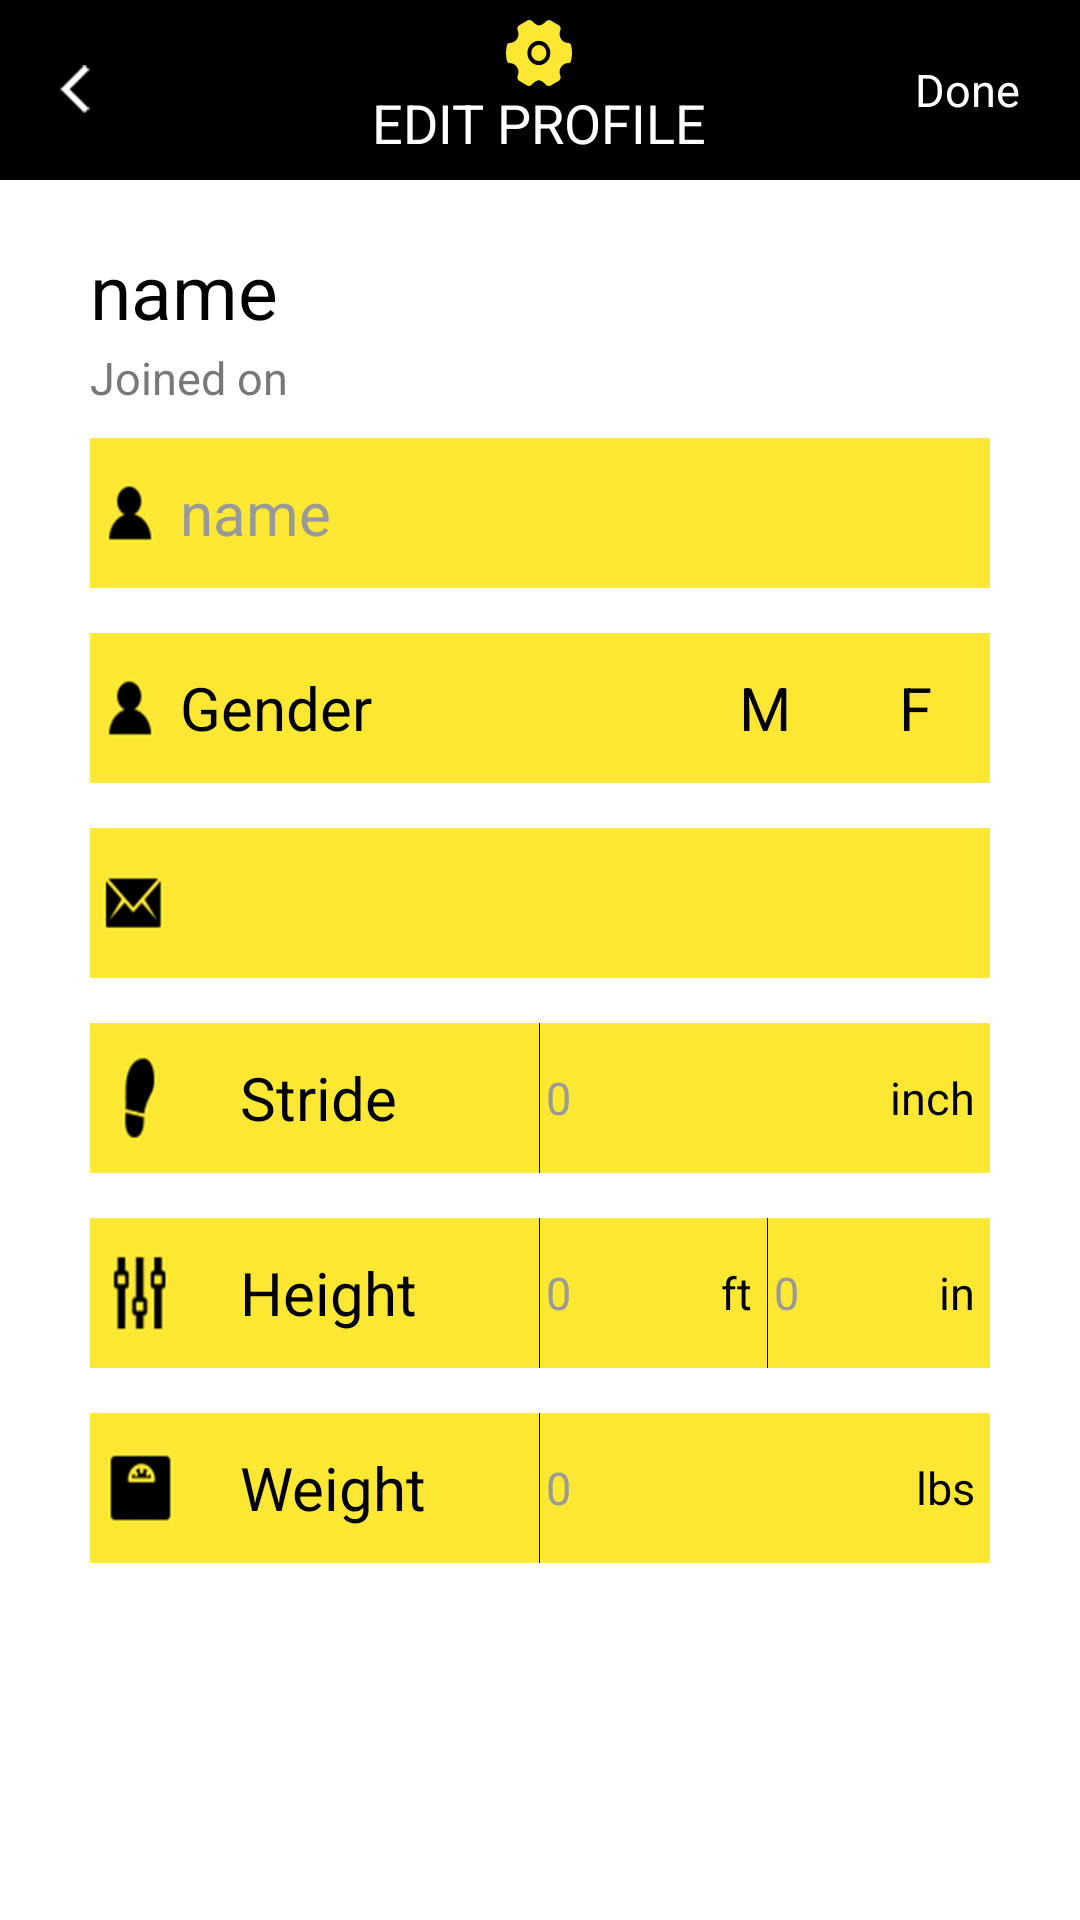

Reconstruct the res/layout file that produces this screen, plus the resources it refers to.
<!-- AndroidManifest.xml: application theme AppTheme -->
<!-- res/layout/fragment_settings_profile.xml -->
<?xml version="1.0" encoding="utf-8"?>
<RelativeLayout xmlns:android="http://schemas.android.com/apk/res/android"
    android:layout_width="match_parent"
    android:layout_height="match_parent">

    <RelativeLayout
        android:id="@+id/ly_title"
        android:layout_width="match_parent"
        android:layout_height="@dimen/main_height_title"
        android:paddingLeft="10dp"
        android:paddingRight="10dp"
        android:background="@color/black">

        <TextView
            android:id="@+id/txt_back"
            style="@style/text_title_left"
            android:drawableLeft="@mipmap/btn_back"/>

        <TextView
            style="@style/text_title_middle"
            android:drawableTop="@mipmap/image_title_settings"
            android:text="@string/settings_EDIT_PROFILE"/>

        <TextView
            android:id="@+id/txt_done"
            style="@style/text_title_right"
            android:text="@string/tracks_Done"/>

    </RelativeLayout>

    <ScrollView
        android:layout_width="match_parent"
        android:layout_height="match_parent"
        android:layout_below="@id/ly_title"
        android:layout_marginBottom="@dimen/main_height_title">

        <LinearLayout
            android:layout_width="match_parent"
            android:layout_height="wrap_content"
            android:orientation="vertical"
            android:layout_marginLeft="30dp"
            android:layout_marginRight="30dp">

            <TextView
                android:id="@+id/txt_name"
                android:layout_width="wrap_content"
                android:layout_height="wrap_content"
                android:layout_marginTop="20dp"
                android:textColor="@color/white"
                android:textSize="25dp"
                android:text="@string/sign_name"
                />

            <TextView
                android:id="@+id/txt_time"
                android:layout_width="wrap_content"
                android:layout_height="wrap_content"
                android:layout_marginTop="2dp"
                android:textColor="#787878"
                android:textSize="15dp"
                android:text="@string/settings_Joined_on"/>

            <RelativeLayout
                android:layout_width="match_parent"
                android:layout_height="@dimen/height_item_small"
                android:layout_marginTop="10dp"
                android:background="@mipmap/bg_item_gender">

                <EditText
                    android:id="@+id/edit_name"
                    android:layout_width="wrap_content"
                    android:layout_height="wrap_content"
                    android:layout_centerVertical="true"
                    android:textColor="@color/white"
                    android:textSize="@dimen/textSize_item_sign"
                    android:hint="@string/sign_name"
                    android:textColorHint="@color/hint"
                    android:layout_marginLeft="@dimen/marginLeft_item"
                    android:inputType="text"
                    android:background="@null"
                    android:textCursorDrawable="@drawable/draw_cursor"/>

            </RelativeLayout>

            <RelativeLayout
                android:layout_width="match_parent"
                android:layout_height="@dimen/height_item_small"
                android:layout_marginTop="@dimen/marginTop_item"
                android:background="@mipmap/bg_item_gender">

                <TextView
                    android:layout_width="wrap_content"
                    android:layout_height="wrap_content"
                    android:layout_centerVertical="true"
                    android:layout_marginLeft="@dimen/marginLeft_item"
                    android:textColor="@color/white"
                    android:textSize="@dimen/textSize_item_sign"
                    android:text="@string/sign_Gender"/>

                <RadioGroup
                    android:layout_width="@dimen/height_item_small_2"
                    android:layout_height="match_parent"
                    android:orientation="horizontal"
                    android:layout_alignParentRight="true">

                    <RadioButton
                        android:id="@+id/radio_m"
                        android:layout_width="0dp"
                        android:layout_height="match_parent"
                        android:layout_weight="1"
                        android:button="@null"
                        android:background="@drawable/selector_gender"
                        android:textColor="@color/selector_000000_ffffff"
                        android:textSize="20dp"
                        android:gravity="center"
                        android:text="@string/sign_M"/>

                    <RadioButton
                        android:id="@+id/radio_f"
                        android:layout_width="0dp"
                        android:layout_height="match_parent"
                        android:layout_weight="1"
                        android:button="@null"
                        android:gravity="center"
                        android:background="@drawable/selector_gender"
                        android:textColor="@color/selector_000000_ffffff"
                        android:textSize="20dp"
                        android:text="@string/sign_F"/>
                </RadioGroup>

            </RelativeLayout>

            <RelativeLayout
                android:layout_width="match_parent"
                android:layout_height="@dimen/height_item_small"
                android:layout_marginTop="@dimen/marginTop_item"
                android:background="@mipmap/bg_item_mail">

                <TextView
                    android:id="@+id/txt_email"
                    android:layout_width="wrap_content"
                    android:layout_height="wrap_content"
                    android:layout_centerVertical="true"
                    android:textColor="@color/white"
                    android:textSize="@dimen/textSize_item_sign"
                    android:textColorHint="@color/hint"
                    android:layout_marginLeft="@dimen/marginLeft_item"/>

            </RelativeLayout>

            <RelativeLayout
                android:layout_width="match_parent"
                android:layout_height="@dimen/height_item_small"
                android:layout_marginTop="@dimen/marginTop_item"
                android:background="@mipmap/bg_item_stride">

                <TextView
                    style="@style/text_item_left_sign"
                    android:text="@string/sign_Stride"/>

                <ImageView
                    android:id="@+id/img_line_stride"
                    style="@style/image_item_line_v" />

                <EditText
                    android:id="@+id/edit_stride"
                    style="@style/edit_item_sign"
                    android:inputType="numberDecimal"
                    android:layout_toRightOf="@id/img_line_stride"/>

                <TextView
                    android:id="@+id/txt_stride_unit"
                    style="@style/text_item_right_sign"
                    android:text="@string/settings_inch" />

            </RelativeLayout>

            <RelativeLayout
                android:layout_width="match_parent"
                android:layout_height="@dimen/height_item_small"
                android:layout_marginTop="@dimen/marginTop_item"
                android:background="@mipmap/bg_item_height">

                <TextView
                    style="@style/text_item_left_sign"
                    android:text="@string/sign_Height"/>

                <ImageView
                    android:id="@+id/img_line_height_ft"
                    style="@style/image_item_line_v" />

                <RelativeLayout
                    android:id="@+id/ly_height_ft_in"
                    android:layout_width="match_parent"
                    android:layout_height="match_parent"
                    android:layout_toRightOf="@id/img_line_height_ft">

                    <ImageView
                        android:id="@+id/img_line_height_in"
                        style="@style/image_item_line_v" />

                    <EditText
                        android:id="@+id/edit_height_ft"
                        style="@style/edit_item_sign"/>

                    <TextView
                        style="@style/text_item_right_sign"
                        android:layout_toLeftOf="@id/img_line_height_in"
                        android:layout_alignParentRight="false"
                        android:text="@string/settings_ft" />

                    <EditText
                        android:id="@+id/edit_height_in"
                        android:layout_toRightOf="@id/img_line_height_in"
                        style="@style/edit_item_sign"/>

                    <TextView
                        style="@style/text_item_right_sign"
                        android:text="@string/settings_in" />

                </RelativeLayout>

                <EditText
                    android:id="@+id/edit_height_cm"
                    style="@style/edit_item_sign"
                    android:inputType="numberDecimal"
                    android:layout_toRightOf="@id/img_line_height_ft"
                    android:visibility="gone"/>

                <TextView
                    android:id="@+id/txt_height_cm_unit"
                    style="@style/text_item_right_sign"
                    android:text="@string/settings_cm"
                    android:visibility="gone" />

            </RelativeLayout>

            <RelativeLayout
                android:layout_width="match_parent"
                android:layout_height="@dimen/height_item_small"
                android:layout_marginTop="@dimen/marginTop_item"
                android:background="@mipmap/bg_item_weight">

                <TextView
                    style="@style/text_item_left_sign"
                    android:text="@string/sign_Weight"/>

                <ImageView
                    android:id="@+id/img_line_weight"
                    style="@style/image_item_line_v" />

                <EditText
                    android:id="@+id/edit_weight"
                    style="@style/edit_item_sign"
                    android:inputType="numberDecimal"
                    android:layout_toRightOf="@id/img_line_weight"/>

                <TextView
                    android:id="@+id/txt_weight_unit"
                    style="@style/text_item_right_sign"
                    android:text="@string/settings_lbs" />

            </RelativeLayout>

        </LinearLayout>

    </ScrollView>
</RelativeLayout>
<!-- resources referenced by this layout -->
<resources>
  <color name="black">#000000</color>
  <color name="hint">#999999</color>
  <color name="white">#000000</color>
  <dimen name="height_item_small">50dp</dimen>
  <dimen name="height_item_small_2">100dp</dimen>
  <dimen name="main_height_title">60dp</dimen>
  <dimen name="marginLeft_item">30dp</dimen>
  <dimen name="marginTop_item">15dp</dimen>
  <dimen name="textSize_item_sign">20dp</dimen>
  <!-- drawable draw_cursor (drawable) -->
  <?xml version="1.0" encoding="utf-8"?>
  <shape xmlns:android="http://schemas.android.com/apk/res/android" android:shape="rectangle">
      <size android:width="2dp" />
      <solid android:color="@color/yellow"  />
  </shape>
  <!-- drawable selector_gender (drawable) -->
  <?xml version="1.0" encoding="utf-8"?>
  <selector xmlns:android="http://schemas.android.com/apk/res/android" >    
      <item android:drawable="@mipmap/image_check" android:state_checked="true"/>
      <item android:drawable="@android:color/transparent" android:state_checked="false" android:state_pressed="true"/>
      <item android:drawable="@android:color/transparent" android:state_checked="false" android:state_pressed="false"/>
  </selector>
  <string name="settings_EDIT_PROFILE">EDIT PROFILE</string>
  <string name="settings_Joined_on">Joined on</string>
  <string name="settings_cm">cm</string>
  <string name="settings_ft">ft</string>
  <string name="settings_in">in</string>
  <string name="settings_inch">inch</string>
  <string name="settings_lbs">lbs</string>
  <string name="sign_F">F</string>
  <string name="sign_Gender">Gender</string>
  <string name="sign_Height">Height</string>
  <string name="sign_M">M</string>
  <string name="sign_Stride">Stride</string>
  <string name="sign_Weight">Weight</string>
  <string name="sign_name">name</string>
  <string name="tracks_Done">Done</string>
  <style name="image_item_line_v">
          <item name="android:layout_width">1px</item>
          <item name="android:layout_height">match_parent</item>
          <item name="android:layout_centerHorizontal">true</item>
          <item name="android:layout_marginRight">2dp</item>
          <item name="android:background">@color/white</item>
      </style>
  <style name="text_item_left_sign">
          <item name="android:layout_width">wrap_content</item>
          <item name="android:layout_height">wrap_content</item>
          <item name="android:layout_marginLeft">50dp</item>
          <item name="android:layout_centerVertical">true</item>
          <item name="android:textColor">@color/white</item>
          <item name="android:textSize">20dp</item>
      </style>
  <style name="text_title_left">
          <item name="android:layout_width">wrap_content</item>
          <item name="android:layout_height">wrap_content</item>
          <item name="android:layout_centerVertical">true</item>
          <item name="android:padding">10dp</item>
      </style>
  <style name="text_title_middle">
          <item name="android:layout_width">wrap_content</item>
          <item name="android:layout_height">wrap_content</item>
          <item name="android:layout_centerInParent">true</item>
          <item name="android:gravity">center_horizontal</item>
          <item name="android:textColor">@color/color_ffffff</item>
          <item name="android:textSize">@dimen/main_textSize_title_middle</item>
      </style>
  <style name="AppTheme" parent="android:Theme.Holo.Light.NoActionBar.Fullscreen">
          
          <item name="android:windowNoTitle">true</item>
          <item name="android:windowFullscreen">false</item>
      </style>
  <color name="yellow">#C59920</color>
  <dimen name="textSize_item_sign_right">15dp</dimen>
  <color name="color_ffffff">#ffffff</color>
  <dimen name="main_textSize_title_middle">18dp</dimen>
  <dimen name="main_textSize_title_right">15dp</dimen>
</resources>
